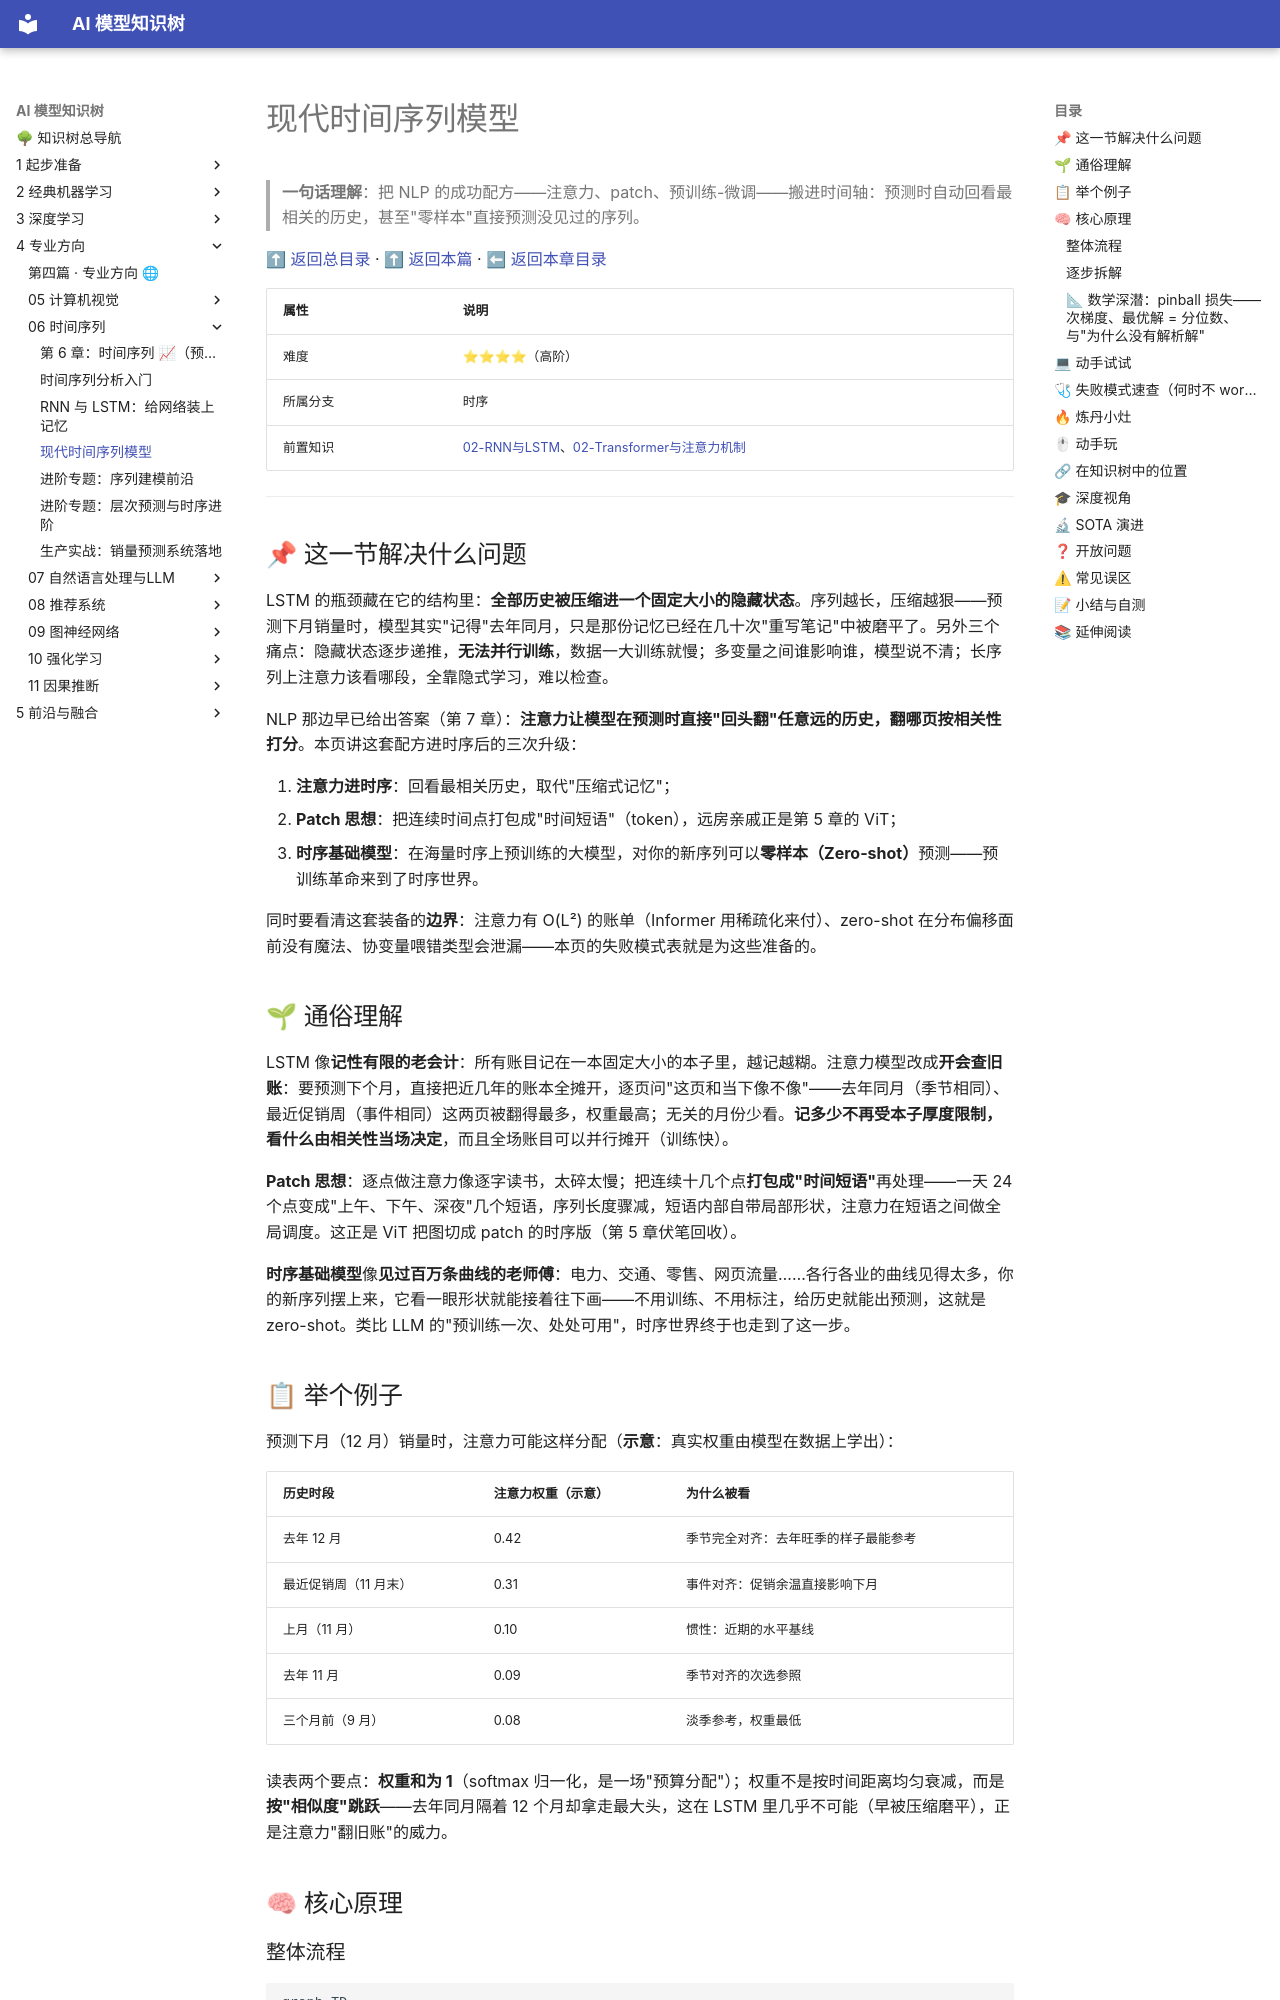

repository: lizhengzhong20-sketch/model_learning · page: 4-专业方向/06-时间序列/03-现代时间序列模型/index.html · generator: mkdocs

# 现代时间序列模型

> **一句话理解**：把 NLP 的成功配方——注意力、patch、预训练-微调——搬进时间轴：预测时自动回看最相关的历史，甚至"零样本"直接预测没见过的序列。

[⬆ 返回总目录](../../../README.md) · [⬆ 返回本篇](../README.md) · [⬅ 返回本章目录](./README.md)

| 属性 | 说明 |
|------|------|
| 难度 | ⭐⭐⭐⭐（高阶） |
| 所属分支 | 时序 |
| 前置知识 | [02-RNN与LSTM](./02-RNN与LSTM.md)、[02-Transformer与注意力机制](../07-自然语言处理与LLM/02-Transformer与注意力机制.md) |

---

## 📌 这一节解决什么问题

LSTM 的瓶颈藏在它的结构里：**全部历史被压缩进一个固定大小的隐藏状态**。序列越长，压缩越狠——预测下月销量时，模型其实"记得"去年同月，只是那份记忆已经在几十次"重写笔记"中被磨平了。另外三个痛点：隐藏状态逐步递推，**无法并行训练**，数据一大训练就慢；多变量之间谁影响谁，模型说不清；长序列上注意力该看哪段，全靠隐式学习，难以检查。

NLP 那边早已给出答案（第 7 章）：**注意力让模型在预测时直接"回头翻"任意远的历史，翻哪页按相关性打分**。本页讲这套配方进时序后的三次升级：

1. **注意力进时序**：回看最相关历史，取代"压缩式记忆"；
2. **Patch 思想**：把连续时间点打包成"时间短语"（token），远房亲戚正是第 5 章的 ViT；
3. **时序基础模型**：在海量时序上预训练的大模型，对你的新序列可以**零样本（Zero-shot）**预测——预训练革命来到了时序世界。

同时要看清这套装备的**边界**：注意力有 O(L²) 的账单（Informer 用稀疏化来付）、zero-shot 在分布偏移面前没有魔法、协变量喂错类型会泄漏——本页的失败模式表就是为这些准备的。

## 🌱 通俗理解

LSTM 像**记性有限的老会计**：所有账目记在一本固定大小的本子里，越记越糊。注意力模型改成**开会查旧账**：要预测下个月，直接把近几年的账本全摊开，逐页问"这页和当下像不像"——去年同月（季节相同）、最近促销周（事件相同）这两页被翻得最多，权重最高；无关的月份少看。**记多少不再受本子厚度限制，看什么由相关性当场决定**，而且全场账目可以并行摊开（训练快）。

**Patch 思想**：逐点做注意力像逐字读书，太碎太慢；把连续十几个点**打包成"时间短语"**再处理——一天 24 个点变成"上午、下午、深夜"几个短语，序列长度骤减，短语内部自带局部形状，注意力在短语之间做全局调度。这正是 ViT 把图切成 patch 的时序版（第 5 章伏笔回收）。

**时序基础模型**像**见过百万条曲线的老师傅**：电力、交通、零售、网页流量……各行各业的曲线见得太多，你的新序列摆上来，它看一眼形状就能接着往下画——不用训练、不用标注，给历史就能出预测，这就是 zero-shot。类比 LLM 的"预训练一次、处处可用"，时序世界终于也走到了这一步。

## 📋 举个例子

预测下月（12 月）销量时，注意力可能这样分配（**示意**：真实权重由模型在数据上学出）：

| 历史时段 | 注意力权重（示意） | 为什么被看 |
|---|---|---|
| 去年 12 月 | 0.42 | 季节完全对齐：去年旺季的样子最能参考 |
| 最近促销周（11 月末） | 0.31 | 事件对齐：促销余温直接影响下月 |
| 上月（11 月） | 0.10 | 惯性：近期的水平基线 |
| 去年 11 月 | 0.09 | 季节对齐的次选参照 |
| 三个月前（9 月） | 0.08 | 淡季参考，权重最低 |

读表两个要点：**权重和为 1**（softmax 归一化，是一场"预算分配"）；权重不是按时间距离均匀衰减，而是**按"相似度"跳跃**——去年同月隔着 12 个月却拿走最大头，这在 LSTM 里几乎不可能（早被压缩磨平），正是注意力"翻旧账"的威力。

## 🧠 核心原理

### 整体流程

```mermaid
graph TD
    A["历史序列<br/>（可含多变量）"] --> B{"数据长什么样？"}
    B -->|"单条序列、几千点以内"| C["统计方法（ARIMA / Prophet）<br/>或小 LSTM"]
    B -->|"多序列、多变量、数据海量"| D["Transformer 时序模型<br/>注意力 + patch"]
    B -->|"缺标注、想立刻出预测"| E["时序基础模型<br/>zero-shot 先用起来"]
    C --> F["滚动回测评估<br/>（99 页）"]
    D --> F
    E --> F
```
